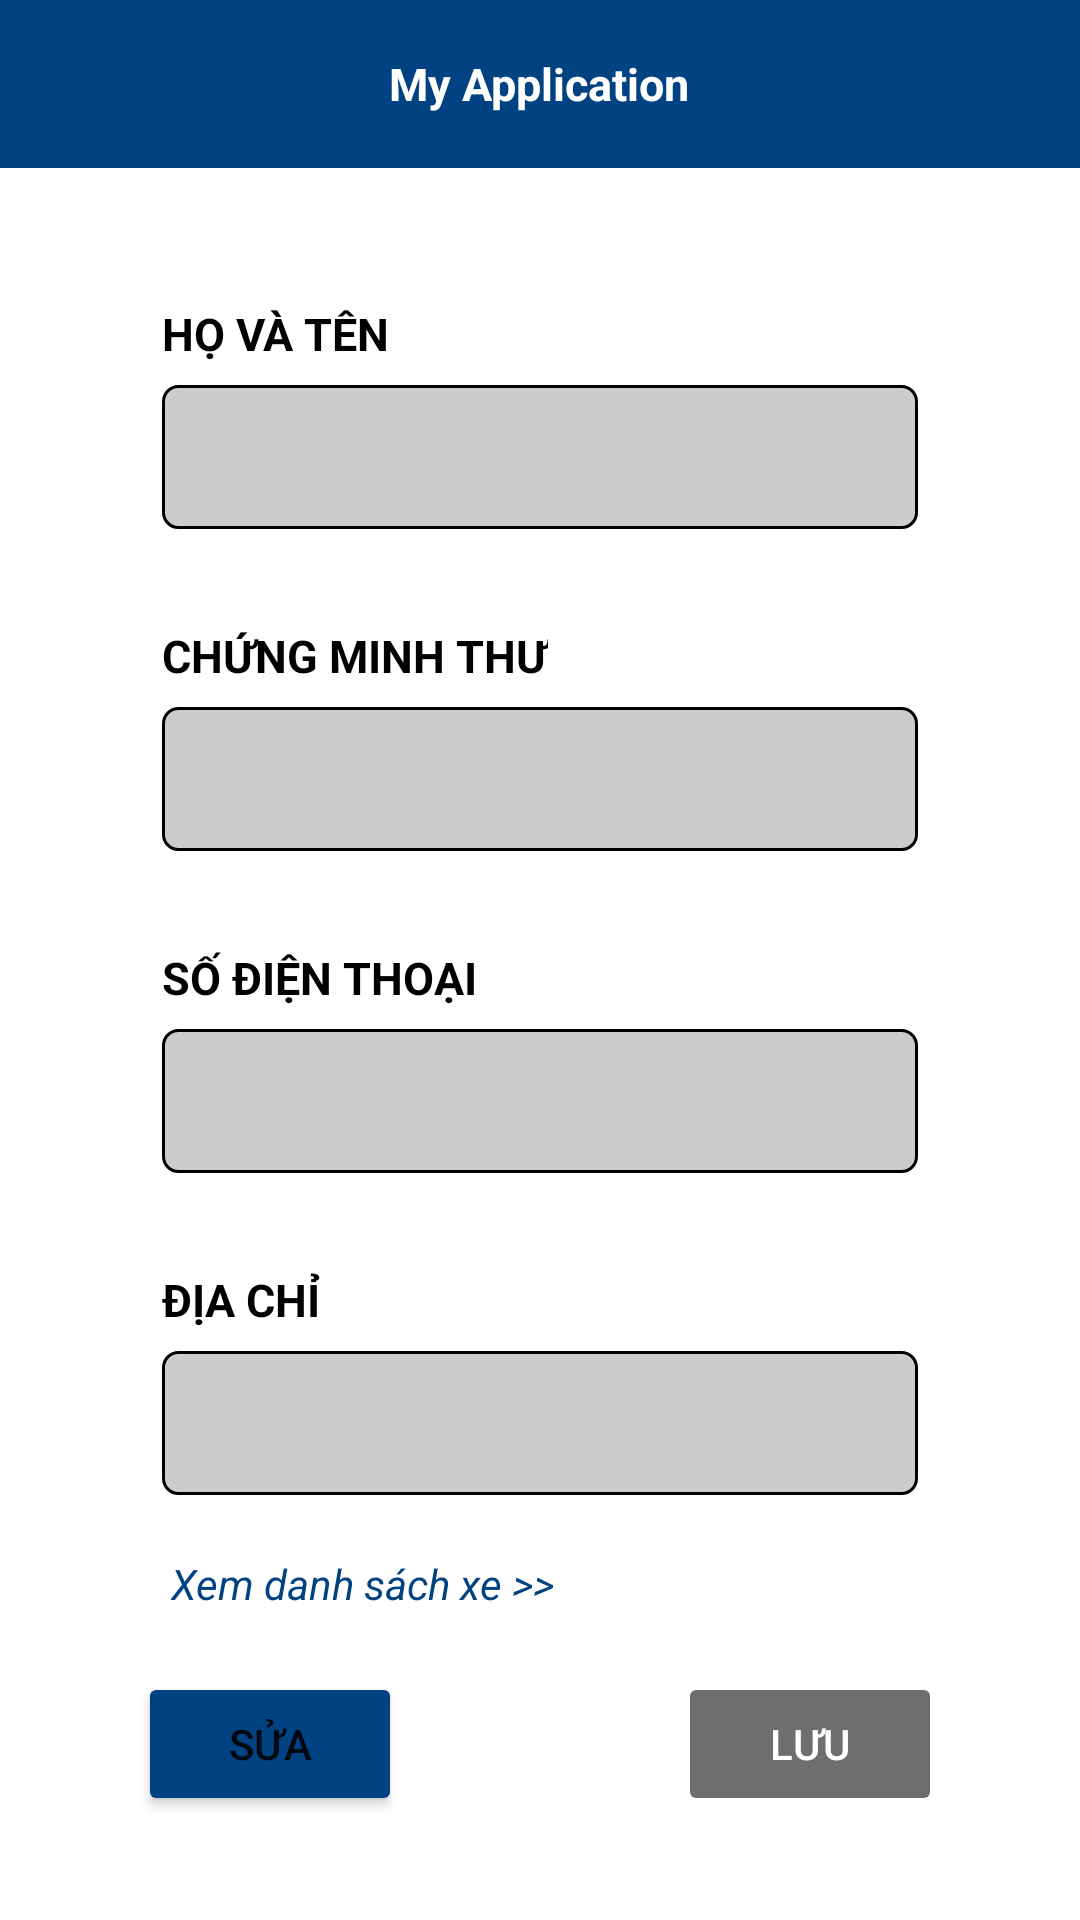

Reconstruct the res/layout file that produces this screen, plus the resources it refers to.
<!-- AndroidManifest.xml: application theme Theme.EParking -->
<!-- res/layout/user_info_activity.xml -->
<?xml version="1.0" encoding="utf-8"?>
<LinearLayout xmlns:android="http://schemas.android.com/apk/res/android"
    xmlns:app="http://schemas.android.com/apk/res-auto"
    xmlns:tools="http://schemas.android.com/tools"
    android:layout_width="match_parent"
    android:layout_height="match_parent"
    android:orientation="vertical"
    android:gravity="center_horizontal"
    tools:context=".view.user.UserInfoActivity">

    <include layout="@layout/toolbar"/>

    <ScrollView
        android:layout_width="match_parent"
        android:layout_height="wrap_content">

        <LinearLayout
            android:layout_width="match_parent"
            android:layout_height="wrap_content"
            android:orientation="vertical">

            <LinearLayout
                android:layout_width="match_parent"
                android:layout_height="wrap_content"
                android:layout_marginBottom="32dp"
                android:paddingStart="54dp"
                android:paddingEnd="54dp"
                android:paddingTop="45dp"
                android:orientation="vertical">

                <TextView
                    android:layout_width="wrap_content"
                    android:layout_height="wrap_content"
                    android:text="HỌ VÀ TÊN"
                    android:textSize="15dp"
                    android:textColor="@color/black"
                    android:textStyle="bold" />

                <EditText
                    android:id="@+id/edt_user_info_fullname"
                    android:layout_width="match_parent"
                    android:layout_height="wrap_content"
                    android:layout_marginTop="7dp"
                    android:enabled="false"
                    android:textStyle="bold"
                    android:textColor="#6F6E6E"
                    android:background="@drawable/rounded_edittext_with_border_disable"
                    android:inputType="text"
                    android:minHeight="48dp"
                    android:padding="10dp"
                     />
            </LinearLayout>

            <LinearLayout
                android:layout_width="match_parent"
                android:layout_height="wrap_content"
                android:layout_marginBottom="32dp"
                android:paddingStart="54dp"
                android:paddingEnd="54dp"
                android:orientation="vertical">

                <TextView
                    android:layout_width="wrap_content"
                    android:layout_height="wrap_content"
                    android:text="CHỨNG MINH THƯ"
                    android:textColor="@color/black"
                    android:textSize="15dp"
                    android:textStyle="bold" />

                <EditText
                    android:id="@+id/edt_user_info_identityCard"
                    android:layout_width="match_parent"
                    android:layout_height="wrap_content"
                    android:layout_marginTop="7dp"
                    android:enabled="false"
                    android:textStyle="bold"
                    android:textColor="#6F6E6E"
                    android:background="@drawable/rounded_edittext_with_border_disable"
                    android:minHeight="48dp"
                    android:padding="10dp"
                    tools:ignore="SpeakableTextPresentCheck" />
            </LinearLayout>

            <LinearLayout
                android:layout_width="match_parent"
                android:layout_height="wrap_content"
                android:layout_marginBottom="32dp"
                android:paddingStart="54dp"
                android:paddingEnd="54dp"

                android:orientation="vertical">

                <TextView
                    android:layout_width="wrap_content"
                    android:layout_height="wrap_content"
                    android:text="SỐ ĐIỆN THOẠI"
                    android:textColor="@color/black"
                    android:textSize="15dp"
                    android:textStyle="bold" />
                <EditText
                    android:id="@+id/edt_user_info_telephone"
                    android:layout_width="match_parent"
                    android:layout_height="wrap_content"
                    android:layout_marginTop="7dp"
                    android:enabled="false"
                    android:textStyle="bold"
                    android:textColor="#6F6E6E"
                    android:background="@drawable/rounded_edittext_with_border_disable"
                    android:minHeight="48dp"
                    android:padding="10dp"
                    tools:ignore="SpeakableTextPresentCheck" />
            </LinearLayout>

            <LinearLayout
                android:layout_width="match_parent"
                android:layout_height="wrap_content"
                android:paddingStart="54dp"
                android:paddingEnd="54dp"
                android:layout_marginBottom="20dp"
                android:orientation="vertical">

                <TextView
                    android:layout_width="wrap_content"
                    android:layout_height="wrap_content"
                    android:text="ĐỊA CHỈ"
                    android:textColor="@color/black"
                    android:textSize="15dp"
                    android:textStyle="bold" />

                <EditText
                    android:id="@+id/edt_user_info_address"
                    android:layout_width="match_parent"
                    android:layout_height="wrap_content"
                    android:layout_marginTop="7dp"
                    android:enabled="false"
                    android:textStyle="bold"
                    android:textColor="#6F6E6E"
                    android:background="@drawable/rounded_edittext_with_border_disable"
                    android:minHeight="48dp"
                    android:padding="10dp"
                    tools:ignore="SpeakableTextPresentCheck" />
            </LinearLayout>

            <TextView
                android:id="@+id/txt_user_info_view_list_car"
                android:layout_width="wrap_content"
                android:layout_height="wrap_content"
                android:layout_marginStart="57dp"
                android:layout_marginBottom="20dp"
                android:text="Xem danh sách xe >>"
                android:textStyle="italic"
                android:textColor="@color/primary_color">

            </TextView>

            <LinearLayout
                android:layout_width="match_parent"
                android:layout_height="wrap_content"
                android:weightSum="2"
                android:orientation="horizontal">
                <LinearLayout
                    android:layout_width="0dp"
                    android:layout_height="wrap_content"
                    android:layout_weight="1"
                    android:gravity="center">
                    <Button
                        android:id="@+id/btn_user_info_edit"
                        android:layout_width="wrap_content"
                        android:layout_height="wrap_content"
                        android:text="Sửa"
                        android:backgroundTint="@color/primary_color"/>
                </LinearLayout>
                <LinearLayout
                    android:layout_width="0dp"
                    android:layout_height="wrap_content"
                    android:layout_weight="1"
                    android:gravity="center">
                    <Button
                        android:id="@+id/btn_user_info_save"
                        android:layout_width="wrap_content"
                        android:layout_height="wrap_content"
                        android:text="Lưu"
                        android:enabled="false"
                        android:textColor="@color/white"
                        android:backgroundTint="@color/button_disable_color"/>
                </LinearLayout>

            </LinearLayout>



        </LinearLayout>


    </ScrollView>
    
</LinearLayout>
<!-- res/layout/toolbar.xml (included above) -->
<?xml version="1.0" encoding="utf-8"?>
<RelativeLayout xmlns:android="http://schemas.android.com/apk/res/android"
    android:layout_width="wrap_content"
    android:layout_height="?attr/actionBarSize"
    android:background="@color/primary_color">

    <RelativeLayout
        android:layout_width="match_parent"
        android:layout_height="match_parent">

        <ImageButton
            android:id="@+id/toolbar_back_icon"
            android:layout_width="wrap_content"
            android:layout_height="match_parent"
            android:layout_centerVertical="true"
            android:paddingStart="20dp"
            android:paddingEnd="20dp"
            android:backgroundTint="@color/primary_color"
            android:background="?attr/selectableItemBackgroundBorderless"
            android:src="@drawable/ic_back" />

        <TextView
            android:id="@+id/toolbar_title"
            android:layout_width="wrap_content"
            android:layout_height="wrap_content"
            android:layout_centerHorizontal="true"
            android:layout_centerVertical="true"
            android:text="My Application"
            android:textColor="@color/white"
            android:textSize="15dp"
            android:textStyle="bold" />
    </RelativeLayout>
</RelativeLayout>
<!-- resources referenced by this layout -->
<resources>
  <color name="black">#FF000000</color>
  <color name="button_disable_color">#6F6E6E</color>
  <color name="primary_color">#014282</color>
  <color name="white">#FFFFFFFF</color>
  <!-- drawable rounded_edittext_with_border_disable (drawable) -->
  <?xml version="1.0" encoding="utf-8"?>
  <shape xmlns:android="http://schemas.android.com/apk/res/android"
      android:shape="rectangle"
      android:padding="10dp">
      <stroke
          android:width="1dp"
          android:color="@color/black" />
      <solid android:color="#33000000" />
      <corners
          android:bottomRightRadius="15px"
          android:bottomLeftRadius="15px"
          android:topLeftRadius="15px"
          android:topRightRadius="15px" />
  </shape>
  <style name="Theme.EParking" parent="Theme.MaterialComponents.DayNight.NoActionBar">
          
          <item name="colorPrimary">@color/purple_500</item>
          <item name="colorPrimaryVariant">@color/purple_700</item>
          <item name="colorOnPrimary">@color/white</item>
          
          <item name="colorSecondary">@color/teal_200</item>
          <item name="colorSecondaryVariant">@color/teal_700</item>
          <item name="colorOnSecondary">@color/black</item>
          
          <item name="android:statusBarColor" tools:targetApi="l">?attr/colorPrimaryVariant</item>
          
      </style>
  <color name="purple_500">#FF6200EE</color>
  <color name="purple_700">#FF3700B3</color>
  <color name="teal_200">#FF03DAC5</color>
  <color name="teal_700">#FF018786</color>
</resources>
